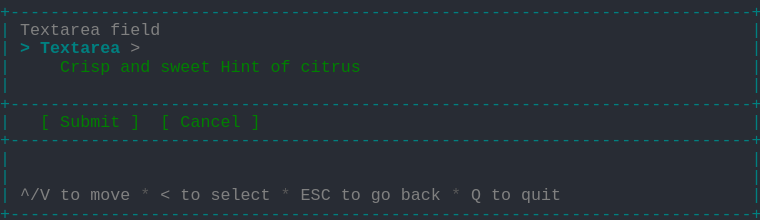
t = 0.00 s
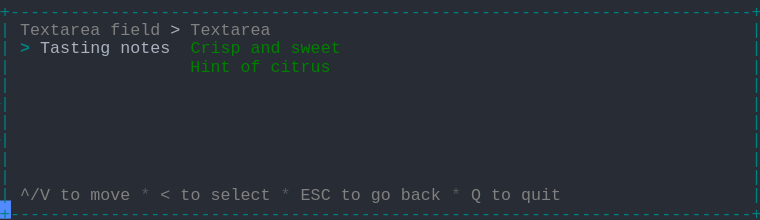
t = 1.57 s
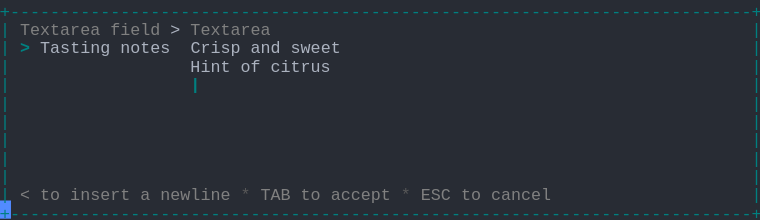
t = 3.41 s
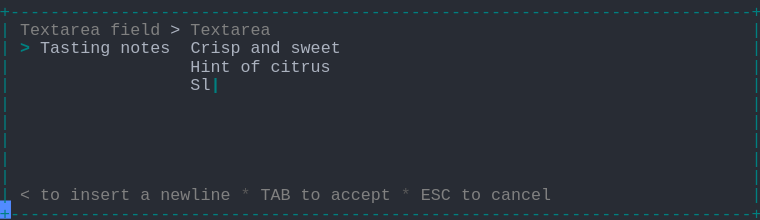
t = 5.03 s
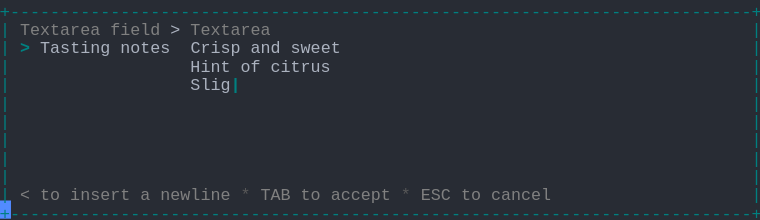
t = 6.66 s
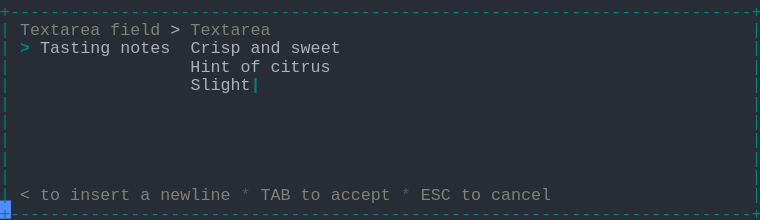
t = 8.29 s

The animated SVG that drew these frames (rendered in a browser with its animation timeline set to each time). Animation: 1 CSS @keyframes rule; frames cover the first 8.29 s, repeats indefinitely.

<svg xmlns="http://www.w3.org/2000/svg" xmlns:xlink="http://www.w3.org/1999/xlink" width="760" height="220.44"><rect width="760" height="220.44" rx="0" ry="0" class="a"></rect><svg height="220.44" viewBox="0 0 76 22.044" width="760" xmlns="http://www.w3.org/2000/svg" xmlns:xlink="http://www.w3.org/1999/xlink"><style>.a{fill:rgb(40,44,52)}.b{font-family:Consolas,"Courier New",Courier,"Liberation Mono",monospace}.c{fill:rgb(0,128,128);white-space:pre}.d{fill:rgb(128,128,128);white-space:pre}.e{fill:rgb(88,88,88);white-space:pre}.f{fill:rgb(171,178,191);white-space:pre}.g{fill:rgb(0,128,128);font-weight:bold;white-space:pre}.h{fill:transparent}.i{fill:rgb(82,139,255)}.k{animation-duration:16.312s;animation-iteration-count:infinite;animation-name:j;animation-timing-function:steps(1,end)}.l{fill:rgb(0,128,0);white-space:pre}@keyframes j{0%{transform:translateX(-0px)}0%{transform:translateX(-76px)}8.4%{transform:translateX(-152px)}13.4%{transform:translateX(-228px)}18.4%{transform:translateX(-304px)}23.4%{transform:translateX(-380px)}28.4%{transform:translateX(-456px)}33.3%{transform:translateX(-532px)}38.3%{transform:translateX(-608px)}43.3%{transform:translateX(-684px)}48.3%{transform:translateX(-760px)}53.3%{transform:translateX(-836px)}58.2%{transform:translateX(-912px)}63.2%{transform:translateX(-988px)}68.2%{transform:translateX(-1064px)}73.2%{transform:translateX(-1140px)}78.2%{transform:translateX(-1216px)}83.1%{transform:translateX(-1292px)}100%{transform:translateX(-1368px)}}</style><g font-family="Consolas, &quot;Courier New&quot;, Courier, &quot;Liberation Mono&quot;, monospace" font-size="1.67" class="b"><defs><symbol id="1"><text x="0" y="1.67" class="c" textLength="76.152" lengthAdjust="spacingAndGlyphs">+--------------------------------------------------------------------------+</text></symbol><symbol id="2"><text x="0" y="1.67" class="c" textLength="1.002" lengthAdjust="spacingAndGlyphs">|</text><text x="75.14999999999999" y="1.67" class="c" textLength="1.002" lengthAdjust="spacingAndGlyphs">|</text></symbol><symbol id="3"><text x="0" y="1.67" class="c" textLength="1.002" lengthAdjust="spacingAndGlyphs">|</text><text x="2.004" y="1.67" class="d" textLength="3.006" lengthAdjust="spacingAndGlyphs">^/V</text><text x="6.012" y="1.67" class="d" textLength="2.004" lengthAdjust="spacingAndGlyphs">to</text><text x="9.017999999999999" y="1.67" class="d" textLength="4.008" lengthAdjust="spacingAndGlyphs">move</text><text x="14.027999999999999" y="1.67" class="e" textLength="1.002" lengthAdjust="spacingAndGlyphs">*</text><text x="16.032" y="1.67" class="d" textLength="1.002" lengthAdjust="spacingAndGlyphs">&lt;</text><text x="18.035999999999998" y="1.67" class="d" textLength="2.004" lengthAdjust="spacingAndGlyphs">to</text><text x="21.041999999999998" y="1.67" class="d" textLength="6.012" lengthAdjust="spacingAndGlyphs">select</text><text x="28.055999999999997" y="1.67" class="e" textLength="1.002" lengthAdjust="spacingAndGlyphs">*</text><text x="30.059999999999995" y="1.67" class="d" textLength="3.006" lengthAdjust="spacingAndGlyphs">ESC</text><text x="34.068" y="1.67" class="d" textLength="2.004" lengthAdjust="spacingAndGlyphs">to</text><text x="37.074" y="1.67" class="d" textLength="2.004" lengthAdjust="spacingAndGlyphs">go</text><text x="40.08" y="1.67" class="d" textLength="4.008" lengthAdjust="spacingAndGlyphs">back</text><text x="45.089999999999996" y="1.67" class="e" textLength="1.002" lengthAdjust="spacingAndGlyphs">*</text><text x="47.093999999999994" y="1.67" class="d" textLength="1.002" lengthAdjust="spacingAndGlyphs">Q</text><text x="49.098" y="1.67" class="d" textLength="2.004" lengthAdjust="spacingAndGlyphs">to</text><text x="52.104" y="1.67" class="d" textLength="4.008" lengthAdjust="spacingAndGlyphs">quit</text><text x="75.14999999999999" y="1.67" class="c" textLength="1.002" lengthAdjust="spacingAndGlyphs">|</text></symbol><symbol id="4"><text x="0" y="1.67" class="c" textLength="1.002" lengthAdjust="spacingAndGlyphs">|</text><text x="2.004" y="1.67" class="d" textLength="8.016" lengthAdjust="spacingAndGlyphs">Textarea</text><text x="11.021999999999998" y="1.67" class="d" textLength="5.01" lengthAdjust="spacingAndGlyphs">field</text><text x="17.034" y="1.67" class="f" textLength="1.002" lengthAdjust="spacingAndGlyphs">&gt;</text><text x="19.037999999999997" y="1.67" class="d" textLength="8.016" lengthAdjust="spacingAndGlyphs">Textarea</text><text x="75.14999999999999" y="1.67" class="c" textLength="1.002" lengthAdjust="spacingAndGlyphs">|</text></symbol><symbol id="5"><text x="0" y="1.67" class="c" textLength="1.002" lengthAdjust="spacingAndGlyphs">|</text><text x="2.004" y="1.67" class="g" textLength="1.002" lengthAdjust="spacingAndGlyphs">&gt;</text><text x="4.008" y="1.67" class="f" textLength="7.014" lengthAdjust="spacingAndGlyphs">Tasting</text><text x="12.024" y="1.67" class="f" textLength="5.01" lengthAdjust="spacingAndGlyphs">notes</text><text x="19.037999999999997" y="1.67" class="f" textLength="5.01" lengthAdjust="spacingAndGlyphs">Crisp</text><text x="25.05" y="1.67" class="f" textLength="3.006" lengthAdjust="spacingAndGlyphs">and</text><text x="29.058" y="1.67" class="f" textLength="5.01" lengthAdjust="spacingAndGlyphs">sweet</text><text x="75.14999999999999" y="1.67" class="c" textLength="1.002" lengthAdjust="spacingAndGlyphs">|</text></symbol><symbol id="6"><text x="0" y="1.67" class="c" textLength="1.002" lengthAdjust="spacingAndGlyphs">|</text><text x="2.004" y="1.67" class="d" textLength="1.002" lengthAdjust="spacingAndGlyphs">&lt;</text><text x="4.008" y="1.67" class="d" textLength="2.004" lengthAdjust="spacingAndGlyphs">to</text><text x="7.013999999999999" y="1.67" class="d" textLength="6.012" lengthAdjust="spacingAndGlyphs">insert</text><text x="14.027999999999999" y="1.67" class="d" textLength="1.002" lengthAdjust="spacingAndGlyphs">a</text><text x="16.032" y="1.67" class="d" textLength="7.014" lengthAdjust="spacingAndGlyphs">newline</text><text x="24.048" y="1.67" class="e" textLength="1.002" lengthAdjust="spacingAndGlyphs">*</text><text x="26.052" y="1.67" class="d" textLength="3.006" lengthAdjust="spacingAndGlyphs">TAB</text><text x="30.059999999999995" y="1.67" class="d" textLength="2.004" lengthAdjust="spacingAndGlyphs">to</text><text x="33.065999999999995" y="1.67" class="d" textLength="6.012" lengthAdjust="spacingAndGlyphs">accept</text><text x="40.08" y="1.67" class="e" textLength="1.002" lengthAdjust="spacingAndGlyphs">*</text><text x="42.083999999999996" y="1.67" class="d" textLength="3.006" lengthAdjust="spacingAndGlyphs">ESC</text><text x="46.09199999999999" y="1.67" class="d" textLength="2.004" lengthAdjust="spacingAndGlyphs">to</text><text x="49.098" y="1.67" class="d" textLength="6.012" lengthAdjust="spacingAndGlyphs">cancel</text><text x="75.14999999999999" y="1.67" class="c" textLength="1.002" lengthAdjust="spacingAndGlyphs">|</text></symbol><symbol id="7"><text x="0" y="1.67" class="c" textLength="1.002" lengthAdjust="spacingAndGlyphs">|</text><text x="19.037999999999997" y="1.67" class="f" textLength="4.008" lengthAdjust="spacingAndGlyphs">Hint</text><text x="24.048" y="1.67" class="f" textLength="2.004" lengthAdjust="spacingAndGlyphs">of</text><text x="27.054" y="1.67" class="f" textLength="6.012" lengthAdjust="spacingAndGlyphs">citrus</text><text x="75.14999999999999" y="1.67" class="c" textLength="1.002" lengthAdjust="spacingAndGlyphs">|</text></symbol><symbol id="8"><text x="0" y="1.67" class="c" textLength="1.002" lengthAdjust="spacingAndGlyphs">|</text><text x="19.037999999999997" y="1.67" class="f" textLength="8.016" lengthAdjust="spacingAndGlyphs">Slightly</text><text x="28.055999999999997" y="1.67" class="f" textLength="4.008" lengthAdjust="spacingAndGlyphs">tart</text><text x="32.064" y="1.67" class="g" textLength="1.002" lengthAdjust="spacingAndGlyphs">|</text><text x="75.14999999999999" y="1.67" class="c" textLength="1.002" lengthAdjust="spacingAndGlyphs">|</text></symbol><symbol id="a"><rect height="12" width="76" x="0" y="0" class="h"></rect></symbol><symbol id="b"><rect height="1.837" width="1.1022" class="i"></rect></symbol></defs><rect height="22.044" width="76" class="a"></rect><g class="k"><svg x="0" y="0" width="1444"><svg x="0"><use xlink:href="#a"></use><use xlink:href="#b" x="-0.0040000000000000036" y="0"></use></svg><svg x="76"><use xlink:href="#a"></use><use xlink:href="#b" x="75.996" y="20.031999999999996"></use><use xlink:href="#1" y="0"></use><text x="0" y="3.5069999999999997" class="c" textLength="1.002" lengthAdjust="spacingAndGlyphs">|</text><text x="2.004" y="3.5069999999999997" class="d" textLength="8.016" lengthAdjust="spacingAndGlyphs">Textarea</text><text x="11.021999999999998" y="3.5069999999999997" class="d" textLength="5.01" lengthAdjust="spacingAndGlyphs">field</text><text x="75.14999999999999" y="3.5069999999999997" class="c" textLength="1.002" lengthAdjust="spacingAndGlyphs">|</text><text x="0" y="5.343999999999999" class="c" textLength="1.002" lengthAdjust="spacingAndGlyphs">|</text><text x="2.004" y="5.343999999999999" class="g" textLength="1.002" lengthAdjust="spacingAndGlyphs">&gt;</text><text x="4.008" y="5.343999999999999" class="g" textLength="8.016" lengthAdjust="spacingAndGlyphs">Textarea</text><text x="13.026" y="5.343999999999999" class="d" textLength="1.002" lengthAdjust="spacingAndGlyphs">&gt;</text><text x="75.14999999999999" y="5.343999999999999" class="c" textLength="1.002" lengthAdjust="spacingAndGlyphs">|</text><text x="0" y="7.181" class="c" textLength="1.002" lengthAdjust="spacingAndGlyphs">|</text><text x="6.012" y="7.181" class="l" textLength="5.01" lengthAdjust="spacingAndGlyphs">Crisp</text><text x="12.024" y="7.181" class="l" textLength="3.006" lengthAdjust="spacingAndGlyphs">and</text><text x="16.032" y="7.181" class="l" textLength="5.01" lengthAdjust="spacingAndGlyphs">sweet</text><text x="22.043999999999997" y="7.181" class="l" textLength="4.008" lengthAdjust="spacingAndGlyphs">Hint</text><text x="27.054" y="7.181" class="l" textLength="2.004" lengthAdjust="spacingAndGlyphs">of</text><text x="30.059999999999995" y="7.181" class="l" textLength="6.012" lengthAdjust="spacingAndGlyphs">citrus</text><text x="75.14999999999999" y="7.181" class="c" textLength="1.002" lengthAdjust="spacingAndGlyphs">|</text><use xlink:href="#2" y="7.348"></use><use xlink:href="#1" y="9.185"></use><text x="0" y="12.692" class="c" textLength="1.002" lengthAdjust="spacingAndGlyphs">|</text><text x="4.008" y="12.692" class="l" textLength="1.002" lengthAdjust="spacingAndGlyphs">[</text><text x="6.012" y="12.692" class="l" textLength="6.012" lengthAdjust="spacingAndGlyphs">Submit</text><text x="13.026" y="12.692" class="l" textLength="1.002" lengthAdjust="spacingAndGlyphs">]</text><text x="16.032" y="12.692" class="l" textLength="1.002" lengthAdjust="spacingAndGlyphs">[</text><text x="18.035999999999998" y="12.692" class="l" textLength="6.012" lengthAdjust="spacingAndGlyphs">Cancel</text><text x="25.05" y="12.692" class="l" textLength="1.002" lengthAdjust="spacingAndGlyphs">]</text><text x="75.14999999999999" y="12.692" class="c" textLength="1.002" lengthAdjust="spacingAndGlyphs">|</text><use xlink:href="#1" y="12.859"></use><use xlink:href="#2" y="14.696"></use><use xlink:href="#2" y="16.533"></use><use xlink:href="#3" y="18.37"></use><use xlink:href="#1" y="20.206999999999997"></use></svg><svg x="152"><use xlink:href="#a"></use><use xlink:href="#b" x="75.996" y="20.031999999999996"></use><use xlink:href="#1" y="0"></use><use xlink:href="#4" y="1.837"></use><text x="0" y="5.343999999999999" class="c" textLength="1.002" lengthAdjust="spacingAndGlyphs">|</text><text x="2.004" y="5.343999999999999" class="g" textLength="1.002" lengthAdjust="spacingAndGlyphs">&gt;</text><text x="4.008" y="5.343999999999999" class="f" textLength="7.014" lengthAdjust="spacingAndGlyphs">Tasting</text><text x="12.024" y="5.343999999999999" class="f" textLength="5.01" lengthAdjust="spacingAndGlyphs">notes</text><text x="19.037999999999997" y="5.343999999999999" class="l" textLength="5.01" lengthAdjust="spacingAndGlyphs">Crisp</text><text x="25.05" y="5.343999999999999" class="l" textLength="3.006" lengthAdjust="spacingAndGlyphs">and</text><text x="29.058" y="5.343999999999999" class="l" textLength="5.01" lengthAdjust="spacingAndGlyphs">sweet</text><text x="75.14999999999999" y="5.343999999999999" class="c" textLength="1.002" lengthAdjust="spacingAndGlyphs">|</text><text x="0" y="7.181" class="c" textLength="1.002" lengthAdjust="spacingAndGlyphs">|</text><text x="19.037999999999997" y="7.181" class="l" textLength="4.008" lengthAdjust="spacingAndGlyphs">Hint</text><text x="24.048" y="7.181" class="l" textLength="2.004" lengthAdjust="spacingAndGlyphs">of</text><text x="27.054" y="7.181" class="l" textLength="6.012" lengthAdjust="spacingAndGlyphs">citrus</text><text x="75.14999999999999" y="7.181" class="c" textLength="1.002" lengthAdjust="spacingAndGlyphs">|</text><use xlink:href="#2" y="7.348"></use><use xlink:href="#2" y="9.185"></use><use xlink:href="#2" y="11.022"></use><use xlink:href="#2" y="12.859"></use><use xlink:href="#2" y="14.696"></use><use xlink:href="#2" y="16.533"></use><use xlink:href="#3" y="18.37"></use><use xlink:href="#1" y="20.206999999999997"></use></svg><svg x="228"><use xlink:href="#a"></use><use xlink:href="#b" x="75.996" y="20.031999999999996"></use><use xlink:href="#1" y="0"></use><use xlink:href="#4" y="1.837"></use><use xlink:href="#5" y="3.674"></use><text x="0" y="7.181" class="c" textLength="1.002" lengthAdjust="spacingAndGlyphs">|</text><text x="19.037999999999997" y="7.181" class="f" textLength="4.008" lengthAdjust="spacingAndGlyphs">Hint</text><text x="24.048" y="7.181" class="f" textLength="2.004" lengthAdjust="spacingAndGlyphs">of</text><text x="27.054" y="7.181" class="f" textLength="6.012" lengthAdjust="spacingAndGlyphs">citrus</text><text x="33.065999999999995" y="7.181" class="g" textLength="1.002" lengthAdjust="spacingAndGlyphs">|</text><text x="75.14999999999999" y="7.181" class="c" textLength="1.002" lengthAdjust="spacingAndGlyphs">|</text><use xlink:href="#2" y="7.348"></use><use xlink:href="#2" y="9.185"></use><use xlink:href="#2" y="11.022"></use><use xlink:href="#2" y="12.859"></use><use xlink:href="#2" y="14.696"></use><use xlink:href="#2" y="16.533"></use><use xlink:href="#6" y="18.37"></use><use xlink:href="#1" y="20.206999999999997"></use></svg><svg x="304"><use xlink:href="#a"></use><use xlink:href="#b" x="75.996" y="20.031999999999996"></use><use xlink:href="#1" y="0"></use><use xlink:href="#4" y="1.837"></use><use xlink:href="#5" y="3.674"></use><use xlink:href="#7" y="5.511"></use><text x="0" y="9.018" class="c" textLength="1.002" lengthAdjust="spacingAndGlyphs">|</text><text x="19.037999999999997" y="9.018" class="g" textLength="1.002" lengthAdjust="spacingAndGlyphs">|</text><text x="75.14999999999999" y="9.018" class="c" textLength="1.002" lengthAdjust="spacingAndGlyphs">|</text><use xlink:href="#2" y="9.185"></use><use xlink:href="#2" y="11.022"></use><use xlink:href="#2" y="12.859"></use><use xlink:href="#2" y="14.696"></use><use xlink:href="#2" y="16.533"></use><use xlink:href="#6" y="18.37"></use><use xlink:href="#1" y="20.206999999999997"></use></svg><svg x="380"><use xlink:href="#a"></use><use xlink:href="#b" x="75.996" y="20.031999999999996"></use><use xlink:href="#1" y="0"></use><use xlink:href="#4" y="1.837"></use><use xlink:href="#5" y="3.674"></use><use xlink:href="#7" y="5.511"></use><text x="0" y="9.018" class="c" textLength="1.002" lengthAdjust="spacingAndGlyphs">|</text><text x="19.037999999999997" y="9.018" class="f" textLength="1.002" lengthAdjust="spacingAndGlyphs">S</text><text x="20.04" y="9.018" class="g" textLength="1.002" lengthAdjust="spacingAndGlyphs">|</text><text x="75.14999999999999" y="9.018" class="c" textLength="1.002" lengthAdjust="spacingAndGlyphs">|</text><use xlink:href="#2" y="9.185"></use><use xlink:href="#2" y="11.022"></use><use xlink:href="#2" y="12.859"></use><use xlink:href="#2" y="14.696"></use><use xlink:href="#2" y="16.533"></use><use xlink:href="#6" y="18.37"></use><use xlink:href="#1" y="20.206999999999997"></use></svg><svg x="456"><use xlink:href="#a"></use><use xlink:href="#b" x="75.996" y="20.031999999999996"></use><use xlink:href="#1" y="0"></use><use xlink:href="#4" y="1.837"></use><use xlink:href="#5" y="3.674"></use><use xlink:href="#7" y="5.511"></use><text x="0" y="9.018" class="c" textLength="1.002" lengthAdjust="spacingAndGlyphs">|</text><text x="19.037999999999997" y="9.018" class="f" textLength="2.004" lengthAdjust="spacingAndGlyphs">Sl</text><text x="21.041999999999998" y="9.018" class="g" textLength="1.002" lengthAdjust="spacingAndGlyphs">|</text><text x="75.14999999999999" y="9.018" class="c" textLength="1.002" lengthAdjust="spacingAndGlyphs">|</text><use xlink:href="#2" y="9.185"></use><use xlink:href="#2" y="11.022"></use><use xlink:href="#2" y="12.859"></use><use xlink:href="#2" y="14.696"></use><use xlink:href="#2" y="16.533"></use><use xlink:href="#6" y="18.37"></use><use xlink:href="#1" y="20.206999999999997"></use></svg><svg x="532"><use xlink:href="#a"></use><use xlink:href="#b" x="75.996" y="20.031999999999996"></use><use xlink:href="#1" y="0"></use><use xlink:href="#4" y="1.837"></use><use xlink:href="#5" y="3.674"></use><use xlink:href="#7" y="5.511"></use><text x="0" y="9.018" class="c" textLength="1.002" lengthAdjust="spacingAndGlyphs">|</text><text x="19.037999999999997" y="9.018" class="f" textLength="3.006" lengthAdjust="spacingAndGlyphs">Sli</text><text x="22.043999999999997" y="9.018" class="g" textLength="1.002" lengthAdjust="spacingAndGlyphs">|</text><text x="75.14999999999999" y="9.018" class="c" textLength="1.002" lengthAdjust="spacingAndGlyphs">|</text><use xlink:href="#2" y="9.185"></use><use xlink:href="#2" y="11.022"></use><use xlink:href="#2" y="12.859"></use><use xlink:href="#2" y="14.696"></use><use xlink:href="#2" y="16.533"></use><use xlink:href="#6" y="18.37"></use><use xlink:href="#1" y="20.206999999999997"></use></svg><svg x="608"><use xlink:href="#a"></use><use xlink:href="#b" x="75.996" y="20.031999999999996"></use><use xlink:href="#1" y="0"></use><use xlink:href="#4" y="1.837"></use><use xlink:href="#5" y="3.674"></use><use xlink:href="#7" y="5.511"></use><text x="0" y="9.018" class="c" textLength="1.002" lengthAdjust="spacingAndGlyphs">|</text><text x="19.037999999999997" y="9.018" class="f" textLength="4.008" lengthAdjust="spacingAndGlyphs">Slig</text><text x="23.045999999999996" y="9.018" class="g" textLength="1.002" lengthAdjust="spacingAndGlyphs">|</text><text x="75.14999999999999" y="9.018" class="c" textLength="1.002" lengthAdjust="spacingAndGlyphs">|</text><use xlink:href="#2" y="9.185"></use><use xlink:href="#2" y="11.022"></use><use xlink:href="#2" y="12.859"></use><use xlink:href="#2" y="14.696"></use><use xlink:href="#2" y="16.533"></use><use xlink:href="#6" y="18.37"></use><use xlink:href="#1" y="20.206999999999997"></use></svg><svg x="684"><use xlink:href="#a"></use><use xlink:href="#b" x="75.996" y="20.031999999999996"></use><use xlink:href="#1" y="0"></use><use xlink:href="#4" y="1.837"></use><use xlink:href="#5" y="3.674"></use><use xlink:href="#7" y="5.511"></use><text x="0" y="9.018" class="c" textLength="1.002" lengthAdjust="spacingAndGlyphs">|</text><text x="19.037999999999997" y="9.018" class="f" textLength="5.01" lengthAdjust="spacingAndGlyphs">Sligh</text><text x="24.048" y="9.018" class="g" textLength="1.002" lengthAdjust="spacingAndGlyphs">|</text><text x="75.14999999999999" y="9.018" class="c" textLength="1.002" lengthAdjust="spacingAndGlyphs">|</text><use xlink:href="#2" y="9.185"></use><use xlink:href="#2" y="11.022"></use><use xlink:href="#2" y="12.859"></use><use xlink:href="#2" y="14.696"></use><use xlink:href="#2" y="16.533"></use><use xlink:href="#6" y="18.37"></use><use xlink:href="#1" y="20.206999999999997"></use></svg><svg x="760"><use xlink:href="#a"></use><use xlink:href="#b" x="75.996" y="20.031999999999996"></use><use xlink:href="#1" y="0"></use><use xlink:href="#4" y="1.837"></use><use xlink:href="#5" y="3.674"></use><use xlink:href="#7" y="5.511"></use><text x="0" y="9.018" class="c" textLength="1.002" lengthAdjust="spacingAndGlyphs">|</text><text x="19.037999999999997" y="9.018" class="f" textLength="6.012" lengthAdjust="spacingAndGlyphs">Slight</text><text x="25.05" y="9.018" class="g" textLength="1.002" lengthAdjust="spacingAndGlyphs">|</text><text x="75.14999999999999" y="9.018" class="c" textLength="1.002" lengthAdjust="spacingAndGlyphs">|</text><use xlink:href="#2" y="9.185"></use><use xlink:href="#2" y="11.022"></use><use xlink:href="#2" y="12.859"></use><use xlink:href="#2" y="14.696"></use><use xlink:href="#2" y="16.533"></use><use xlink:href="#6" y="18.37"></use><use xlink:href="#1" y="20.206999999999997"></use></svg><svg x="836"><use xlink:href="#a"></use><use xlink:href="#b" x="75.996" y="20.031999999999996"></use><use xlink:href="#1" y="0"></use><use xlink:href="#4" y="1.837"></use><use xlink:href="#5" y="3.674"></use><use xlink:href="#7" y="5.511"></use><text x="0" y="9.018" class="c" textLength="1.002" lengthAdjust="spacingAndGlyphs">|</text><text x="19.037999999999997" y="9.018" class="f" textLength="7.014" lengthAdjust="spacingAndGlyphs">Slightl</text><text x="26.052" y="9.018" class="g" textLength="1.002" lengthAdjust="spacingAndGlyphs">|</text><text x="75.14999999999999" y="9.018" class="c" textLength="1.002" lengthAdjust="spacingAndGlyphs">|</text><use xlink:href="#2" y="9.185"></use><use xlink:href="#2" y="11.022"></use><use xlink:href="#2" y="12.859"></use><use xlink:href="#2" y="14.696"></use><use xlink:href="#2" y="16.533"></use><use xlink:href="#6" y="18.37"></use><use xlink:href="#1" y="20.206999999999997"></use></svg><svg x="912"><use xlink:href="#a"></use><use xlink:href="#b" x="75.996" y="20.031999999999996"></use><use xlink:href="#1" y="0"></use><use xlink:href="#4" y="1.837"></use><use xlink:href="#5" y="3.674"></use><use xlink:href="#7" y="5.511"></use><text x="0" y="9.018" class="c" textLength="1.002" lengthAdjust="spacingAndGlyphs">|</text><text x="19.037999999999997" y="9.018" class="f" textLength="8.016" lengthAdjust="spacingAndGlyphs">Slightly</text><text x="27.054" y="9.018" class="g" textLength="1.002" lengthAdjust="spacingAndGlyphs">|</text><text x="75.14999999999999" y="9.018" class="c" textLength="1.002" lengthAdjust="spacingAndGlyphs">|</text><use xlink:href="#2" y="9.185"></use><use xlink:href="#2" y="11.022"></use><use xlink:href="#2" y="12.859"></use><use xlink:href="#2" y="14.696"></use><use xlink:href="#2" y="16.533"></use><use xlink:href="#6" y="18.37"></use><use xlink:href="#1" y="20.206999999999997"></use></svg><svg x="988"><use xlink:href="#a"></use><use xlink:href="#b" x="75.996" y="20.031999999999996"></use><use xlink:href="#1" y="0"></use><use xlink:href="#4" y="1.837"></use><use xlink:href="#5" y="3.674"></use><use xlink:href="#7" y="5.511"></use><text x="0" y="9.018" class="c" textLength="1.002" lengthAdjust="spacingAndGlyphs">|</text><text x="19.037999999999997" y="9.018" class="f" textLength="8.016" lengthAdjust="spacingAndGlyphs">Slightly</text><text x="28.055999999999997" y="9.018" class="g" textLength="1.002" lengthAdjust="spacingAndGlyphs">|</text><text x="75.14999999999999" y="9.018" class="c" textLength="1.002" lengthAdjust="spacingAndGlyphs">|</text><use xlink:href="#2" y="9.185"></use><use xlink:href="#2" y="11.022"></use><use xlink:href="#2" y="12.859"></use><use xlink:href="#2" y="14.696"></use><use xlink:href="#2" y="16.533"></use><use xlink:href="#6" y="18.37"></use><use xlink:href="#1" y="20.206999999999997"></use></svg><svg x="1064"><use xlink:href="#a"></use><use xlink:href="#b" x="75.996" y="20.031999999999996"></use><use xlink:href="#1" y="0"></use><use xlink:href="#4" y="1.837"></use><use xlink:href="#5" y="3.674"></use><use xlink:href="#7" y="5.511"></use><text x="0" y="9.018" class="c" textLength="1.002" lengthAdjust="spacingAndGlyphs">|</text><text x="19.037999999999997" y="9.018" class="f" textLength="8.016" lengthAdjust="spacingAndGlyphs">Slightly</text><text x="28.055999999999997" y="9.018" class="f" textLength="1.002" lengthAdjust="spacingAndGlyphs">t</text><text x="29.058" y="9.018" class="g" textLength="1.002" lengthAdjust="spacingAndGlyphs">|</text><text x="75.14999999999999" y="9.018" class="c" textLength="1.002" lengthAdjust="spacingAndGlyphs">|</text><use xlink:href="#2" y="9.185"></use><use xlink:href="#2" y="11.022"></use><use xlink:href="#2" y="12.859"></use><use xlink:href="#2" y="14.696"></use><use xlink:href="#2" y="16.533"></use><use xlink:href="#6" y="18.37"></use><use xlink:href="#1" y="20.206999999999997"></use></svg><svg x="1140"><use xlink:href="#a"></use><use xlink:href="#b" x="75.996" y="20.031999999999996"></use><use xlink:href="#1" y="0"></use><use xlink:href="#4" y="1.837"></use><use xlink:href="#5" y="3.674"></use><use xlink:href="#7" y="5.511"></use><text x="0" y="9.018" class="c" textLength="1.002" lengthAdjust="spacingAndGlyphs">|</text><text x="19.037999999999997" y="9.018" class="f" textLength="8.016" lengthAdjust="spacingAndGlyphs">Slightly</text><text x="28.055999999999997" y="9.018" class="f" textLength="2.004" lengthAdjust="spacingAndGlyphs">ta</text><text x="30.059999999999995" y="9.018" class="g" textLength="1.002" lengthAdjust="spacingAndGlyphs">|</text><text x="75.14999999999999" y="9.018" class="c" textLength="1.002" lengthAdjust="spacingAndGlyphs">|</text><use xlink:href="#2" y="9.185"></use><use xlink:href="#2" y="11.022"></use><use xlink:href="#2" y="12.859"></use><use xlink:href="#2" y="14.696"></use><use xlink:href="#2" y="16.533"></use><use xlink:href="#6" y="18.37"></use><use xlink:href="#1" y="20.206999999999997"></use></svg><svg x="1216"><use xlink:href="#a"></use><use xlink:href="#b" x="75.996" y="20.031999999999996"></use><use xlink:href="#1" y="0"></use><use xlink:href="#4" y="1.837"></use><use xlink:href="#5" y="3.674"></use><use xlink:href="#7" y="5.511"></use><text x="0" y="9.018" class="c" textLength="1.002" lengthAdjust="spacingAndGlyphs">|</text><text x="19.037999999999997" y="9.018" class="f" textLength="8.016" lengthAdjust="spacingAndGlyphs">Slightly</text><text x="28.055999999999997" y="9.018" class="f" textLength="3.006" lengthAdjust="spacingAndGlyphs">tar</text><text x="31.061999999999998" y="9.018" class="g" textLength="1.002" lengthAdjust="spacingAndGlyphs">|</text><text x="75.14999999999999" y="9.018" class="c" textLength="1.002" lengthAdjust="spacingAndGlyphs">|</text><use xlink:href="#2" y="9.185"></use><use xlink:href="#2" y="11.022"></use><use xlink:href="#2" y="12.859"></use><use xlink:href="#2" y="14.696"></use><use xlink:href="#2" y="16.533"></use><use xlink:href="#6" y="18.37"></use><use xlink:href="#1" y="20.206999999999997"></use></svg><svg x="1292"><use xlink:href="#a"></use><use xlink:href="#b" x="75.996" y="20.031999999999996"></use><use xlink:href="#1" y="0"></use><use xlink:href="#4" y="1.837"></use><use xlink:href="#5" y="3.674"></use><use xlink:href="#7" y="5.511"></use><use xlink:href="#8" y="7.348"></use><use xlink:href="#2" y="9.185"></use><use xlink:href="#2" y="11.022"></use><use xlink:href="#2" y="12.859"></use><use xlink:href="#2" y="14.696"></use><use xlink:href="#2" y="16.533"></use><use xlink:href="#6" y="18.37"></use><use xlink:href="#1" y="20.206999999999997"></use></svg><svg x="1368"><use xlink:href="#a"></use><use xlink:href="#b" x="0.996" y="20.031999999999996"></use><use xlink:href="#4" y="0"></use><use xlink:href="#5" y="1.837"></use><use xlink:href="#7" y="3.674"></use><use xlink:href="#8" y="5.511"></use><use xlink:href="#2" y="7.348"></use><use xlink:href="#2" y="9.185"></use><use xlink:href="#2" y="11.022"></use><use xlink:href="#2" y="12.859"></use><use xlink:href="#2" y="14.696"></use><use xlink:href="#6" y="16.533"></use><use xlink:href="#1" y="18.37"></use></svg></svg></g></g></svg></svg>
